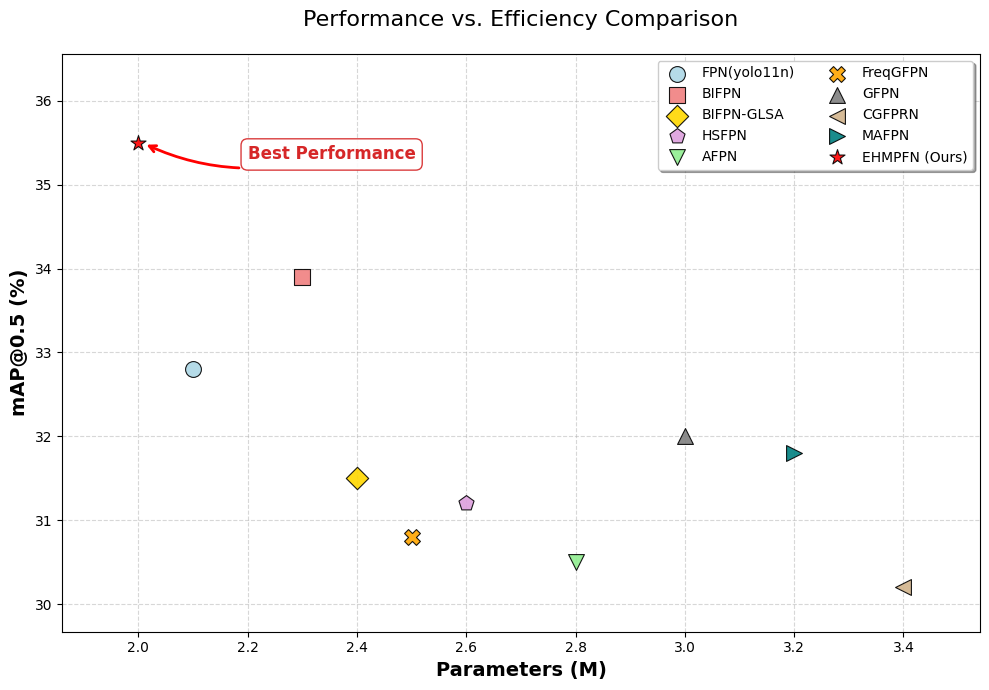

Reproduce this figure in Python. (Note: this script raises an exception after producing the figure.)
import matplotlib.pyplot as plt
import os
import matplotlib

def main():
    # 1. 数据结构优化：将数据组织在一起，方便管理和修改
    data = [
        {"name": "FPN(yolo11n)", "params": 2.1, "mAP": 32.8, "marker": 'o', "color": 'lightblue'},
        {"name": "BIFPN",        "params": 2.3, "mAP": 33.9, "marker": 's', "color": 'lightcoral'},
        {"name": "BIFPN-GLSA",   "params": 2.4, "mAP": 31.5, "marker": 'D', "color": 'gold'},
        {"name": "HSFPN",        "params": 2.6, "mAP": 31.2, "marker": 'p', "color": 'plum'},
        {"name": "AFPN",         "params": 2.8, "mAP": 30.5, "marker": 'v', "color": 'lightgreen'}, # 修改 marker 为 'v' 避免重复
        {"name": "FreqGFPN",     "params": 2.5, "mAP": 30.8, "marker": 'X', "color": 'orange'},     # 修改 yellow -> orange 提高对比度
        {"name": "GFPN",         "params": 3.0, "mAP": 32.0, "marker": '^', "color": 'gray'},       # 修改 lightgray -> gray 提高可见性
        {"name": "CGFPRN",       "params": 3.4, "mAP": 30.2, "marker": '<', "color": 'tan'},
        {"name": "MAFPN",        "params": 3.2, "mAP": 31.8, "marker": '>', "color": 'teal'},
        {"name": "EHMPFN (Ours)","params": 2.0, "mAP": 35.5, "marker": '*', "color": 'red'},        # 标红显示自己的方法
    ]

    # 设置字体样式（可选，更像论文风格）
    plt.rcParams['font.family'] = 'sans-serif' 
    plt.rcParams['font.sans-serif'] = ['Arial', 'DejaVu Sans']

    # Create a figure
    plt.figure(figsize=(10, 7))

    # 2. 绘制散点图
    for item in data:
        # 增加 zorder=3 确保点在网格线上面
        plt.scatter(
            item["params"], item["mAP"],
            s=130, # 稍微加大点的大小
            marker=item["marker"],
            color=item["color"],
            label=item["name"],
            edgecolors='k', # 黑色边框
            linewidth=0.8,
            alpha=0.9,
            zorder=3
        )

    # 3. 标注最佳模型
    # 自动查找包含 "Ours" 的模型数据，避免硬编码索引
    best_model = next((item for item in data if "Ours" in item["name"]), None)
    
    if best_model:
        plt.annotate(
            'Best Performance',
            xy=(best_model["params"] + 0.01, best_model["mAP"] - 0.01), # 箭头指向位置、微调以避免遮挡
            xytext=(best_model["params"] + 0.2, best_model["mAP"] - 0.2), # 调整文本位置到右下方
            arrowprops=dict(
                arrowstyle='->',
                color='red',
                lw=2,
                connectionstyle='arc3,rad=-0.2'
            ),
            fontsize=12,
            color='#d62728', # 较深的红色
            weight='bold',
            bbox=dict(boxstyle="round,pad=0.4", facecolor="white", edgecolor="#d62728", alpha=0.9)
        )

    # 4. 图表装饰
    plt.xlabel("Parameters (M)", fontsize=14, fontweight='bold')
    plt.ylabel("mAP@0.5 (%)", fontsize=14, fontweight='bold')
    plt.title("Performance vs. Efficiency Comparison", fontsize=16, pad=20)

    # 增加网格线，设为虚线
    plt.grid(True, linestyle='--', alpha=0.5, zorder=0)

    # 自动计算边界并增加一点留白
    all_params = [d["params"] for d in data]
    all_maps = [d["mAP"] for d in data]
    p_margin = (max(all_params) - min(all_params)) * 0.1
    m_margin = (max(all_maps) - min(all_maps)) * 0.1
    
    plt.xlim(min(all_params) - p_margin, max(all_params) + p_margin)
    plt.ylim(min(all_maps) - m_margin, max(all_maps) + m_margin * 2.0) # 顶部留更多空间给图例

    # Legend (分两列显示，避免太长)
    plt.legend(loc='upper right', frameon=True, fancybox=True, shadow=True, ncol=2, fontsize=10)

    plt.tight_layout()

    # 5. 保存文件
    script_dir = os.path.dirname(os.path.abspath(__file__))
    output_path = os.path.join(script_dir, "..", "output", "figures", "scatter_plot.png")
    output_path = os.path.normpath(output_path)
    
    print(f"Saving figure to: {output_path}")
    os.makedirs(os.path.dirname(output_path), exist_ok=True)
    plt.savefig(output_path, dpi=300, bbox_inches='tight')
    plt.show()

if __name__ == "__main__":
    main()
